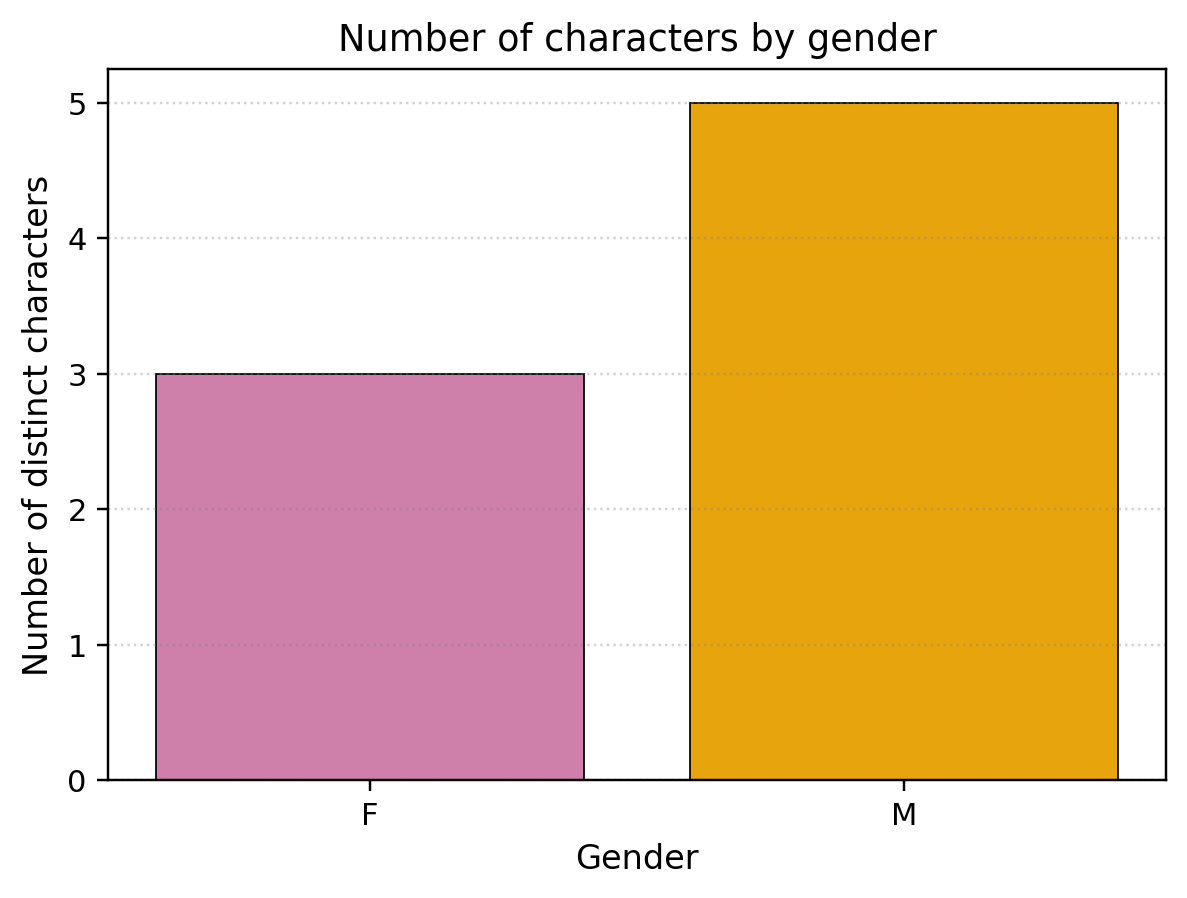

Data behind this chart, as committed beside it:
gender, n
F, 3
M, 5
